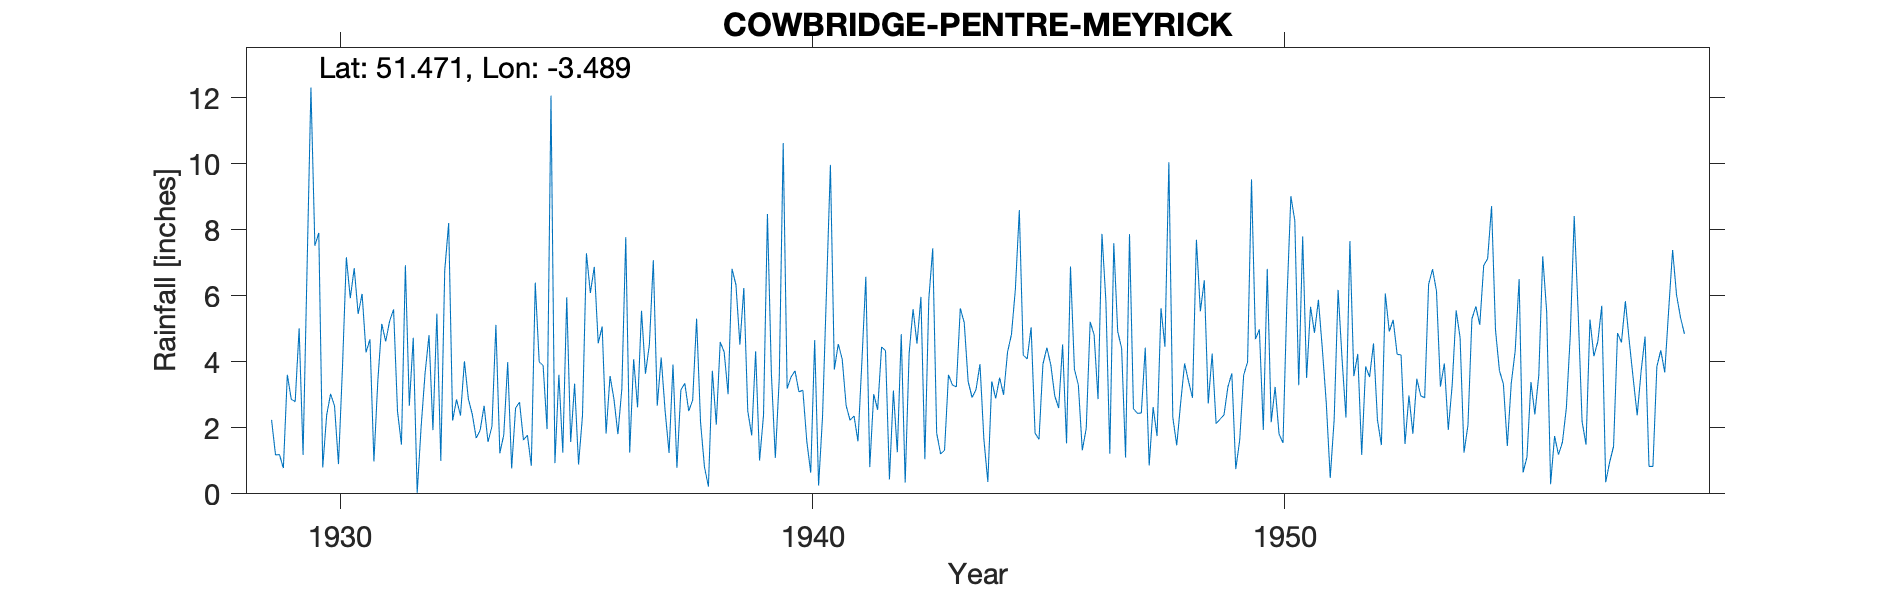

Data behind this chart, as committed beside it:
COWBRIDGE-PENTRE-MEYRICK, , , , , , , , , , , , , , , , , , , , , , , 
Grid ref, SS967757, Long, -3.489, Lat, 51.47, Elevation, 300, ft, , , , , , , , , , , , , , , 
Station no, 4060, , , , , , , , , , , , , , , , , , , , , , 
, 1920, 1921, 1922, 1923, 1924, 1925, 1926, 1927, 1928, 1929, 1930, 1931, 1932, 1933, 1934, 1935, 1936, 1937, 1938, 1939, 1940, 1941, 1942
January, , , , , , , , , , 2.24, 7.91, 4.29, 4.73, 2.37, 3.99, 0.93, 5.07, 4.52, 5.31, 6.24, 3.54, 4.54, 4.34
February, , , , , , , , , , 1.18, 0.8, 4.68, 0.03, 4.02, 0.77, 3.61, 1.83, 7.08, 2.17, 2.51, 3.73, 4.08, 0.44
March, , , , , , , , , , 1.19, 2.39, 0.98, 2.03, 2.88, 2.6, 1.25, 3.57, 2.67, 0.81, 1.77, 3.09, 2.67, 3.13
April, , , , , , , , , , 0.78, 3.03, 3.43, 3.65, 2.41, 2.78, 5.96, 2.87, 4.13, 0.22, 4.32, 3.14, 2.23, 1.26
May, , , , , , , , , , 3.61, 2.66, 5.15, 4.81, 1.69, 1.63, 1.57, 1.81, 2.51, 3.73, 1.01, 1.59, 2.36, 4.84
June, , , , , , , , , , 2.87, 0.9, 4.62, 1.93, 1.93, 1.78, 3.34, 3.18, 1.24, 2.1, 2.38, 0.64, 1.59, 0.34
July, , , , , , , , , , 2.79, 3.78, 5.24, 5.46, 2.67, 0.85, 0.89, 7.78, 3.92, 4.6, 8.48, 4.66, 4.01, 4.25
August, , , , , , , , , , 5.02, 7.17, 5.59, 1, 1.57, 6.4, 2.37, 1.25, 0.79, 4.3, 3.64, 0.25, 6.58, 5.6
September, , , , , , , , , , 1.18, 5.93, 2.5, 6.78, 2.05, 4, 7.29, 4.08, 3.15, 3.02, 1.09, 2.35, 0.81, 4.55
October, , , , , , , , , , 6.75, 6.84, 1.49, 8.21, 5.12, 3.89, 6.09, 2.62, 3.35, 6.82, 3.49, 6.14, 3.02, 5.97
November, , , , , , , , , , 12.31, 5.45, 6.93, 2.22, 1.23, 1.96, 6.88, 5.55, 2.51, 6.33, 10.63, 9.97, 2.55, 1.05
December, , , , , , , , , , 7.52, 6.06, 2.67, 2.86, 1.79, 12.07, 4.56, 3.64, 2.84, 4.52, 3.19, 3.77, 4.45, 5.9
Total, , , , , , , , , , 47.44, 52.92, 47.57, 43.71, 29.73, 42.72, 44.74, 43.25, 38.71, 43.93, 48.75, 42.87, 38.89, 41.67
